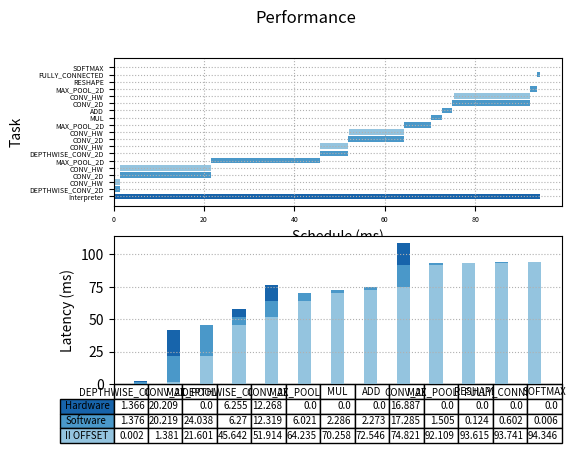

This figure's Python source:
import matplotlib.pyplot as plt
import numpy as np

fig, (ax1, ax2) = plt.subplots(2, 1)

fig.suptitle('Performance')

begin   = np.array([0.000, 0.002, 0.012, 1.381, 1.390, 21.601, 45.642, 45.656, 51.914, 51.964, 64.235, 70.258, 72.546, 74.821, 75.219, 92.109, 93.615, 93.741, 94.346])
latency = np.array([94.353, 1.376, 1.366, 20.219, 20.209, 24.038, 6.270, 6.255, 12.319, 12.268, 6.021, 2.286, 2.273, 17.285, 16.887, 1.505, 0.124, 0.602, 0.006])
event   = ["Interpreter", "DEPTHWISE_CONV_2D", "CONV_HW", "CONV_2D", "CONV_HW", "MAX_POOL_2D", "DEPTHWISE_CONV_2D", "CONV_HW", "CONV_2D", "CONV_HW", "MAX_POOL_2D", "MUL", "ADD", "CONV_2D", "CONV_HW", "MAX_POOL_2D", "RESHAPE", "FULLY_CONNECTED", "SOFTMAX"]
colors = ["#1864ab", "#4a98c9", "#94c4df", "#4a98c9", "#94c4df", "#4a98c9", "#4a98c9", "#94c4df", "#4a98c9", "#94c4df", "#4a98c9", "#4a98c9", "#4a98c9", "#4a98c9", "#94c4df", "#4a98c9", "#4a98c9", "#4a98c9", "#4a98c9"]


ax1.barh(range(len(begin)),  latency, left=begin, color=colors)
ax1.grid(linestyle = ':')


plt.sca(ax1)
plt.yticks(range(len(begin)), event)
ax1.tick_params(axis='both', which='major', labelsize=5)
ax1.tick_params(axis='both', which='minor', labelsize=1)

plt.xlabel("Schedule (ms)")
plt.ylabel("Task")

data = [[ 0.002, 1.381, 21.601, 45.642, 51.914, 64.235, 70.258, 72.546, 74.821, 92.109, 93.615, 93.741, 94.346],
        [ 1.376, 20.219, 24.038, 6.270, 12.319, 6.021, 2.286, 2.273, 17.285, 1.505, 0.124, 0.602, 0.006],
        [ 1.366, 20.209, 0.000, 6.255, 12.268, 0.000, 0.000, 0.000, 16.887, 0.000, 0.000, 0.000, 0.000]]

columns = ("DEPTHWISE_CONV_2D", "CONV_2D", "MAX_POOL_2D", "DEPTHWISE_CONV_2D", "CONV_2D", "MAX_POOL_2D", "MUL", "ADD", "CONV_2D", "MAX_POOL_2D", "RESHAPE", "FULLY_CONNECTED", "SOFTMAX")
rows = ["Hardware", "Software", "II OFFSET"]

# Get some pastel shades for the colors
colors = plt.cm.Blues(np.linspace(0.4, 0.8, len(rows)))
n_rows = len(data)

index = np.arange(len(columns)) + 0.3
bar_width = 0.4

# Initialize the vertical-offset for the stacked bar chart.
y_offset = np.zeros(len(columns))

# Plot bars and create text labels for the table
cell_text = []
for row in range(n_rows):
    ax2.bar(index, data[row], bar_width, bottom=y_offset, color=colors[row])
    y_offset = y_offset + data[row]
    cell_text.append(data[row])
# Reverse colors and text labels to display the last value at the top.
colors = colors[::-1]
cell_text.reverse()

plt.sca(ax2)
# Add a table at the bottom of the axes
the_table = ax2.table(cellText=cell_text,
                      rowLabels=rows,
                      rowColours=colors,
                      colLabels=columns,
                      loc='bottom',
                      fontsize='xx-small')

the_table.auto_set_font_size(False)
the_table.set_fontsize(7)


# Adjust layout to make room for the table:

plt.subplots_adjust(left=0.2, bottom=0.2)

plt.ylabel("Latency (ms)")

plt.xticks([])
ax2.grid(linestyle = ':')


plt.show()